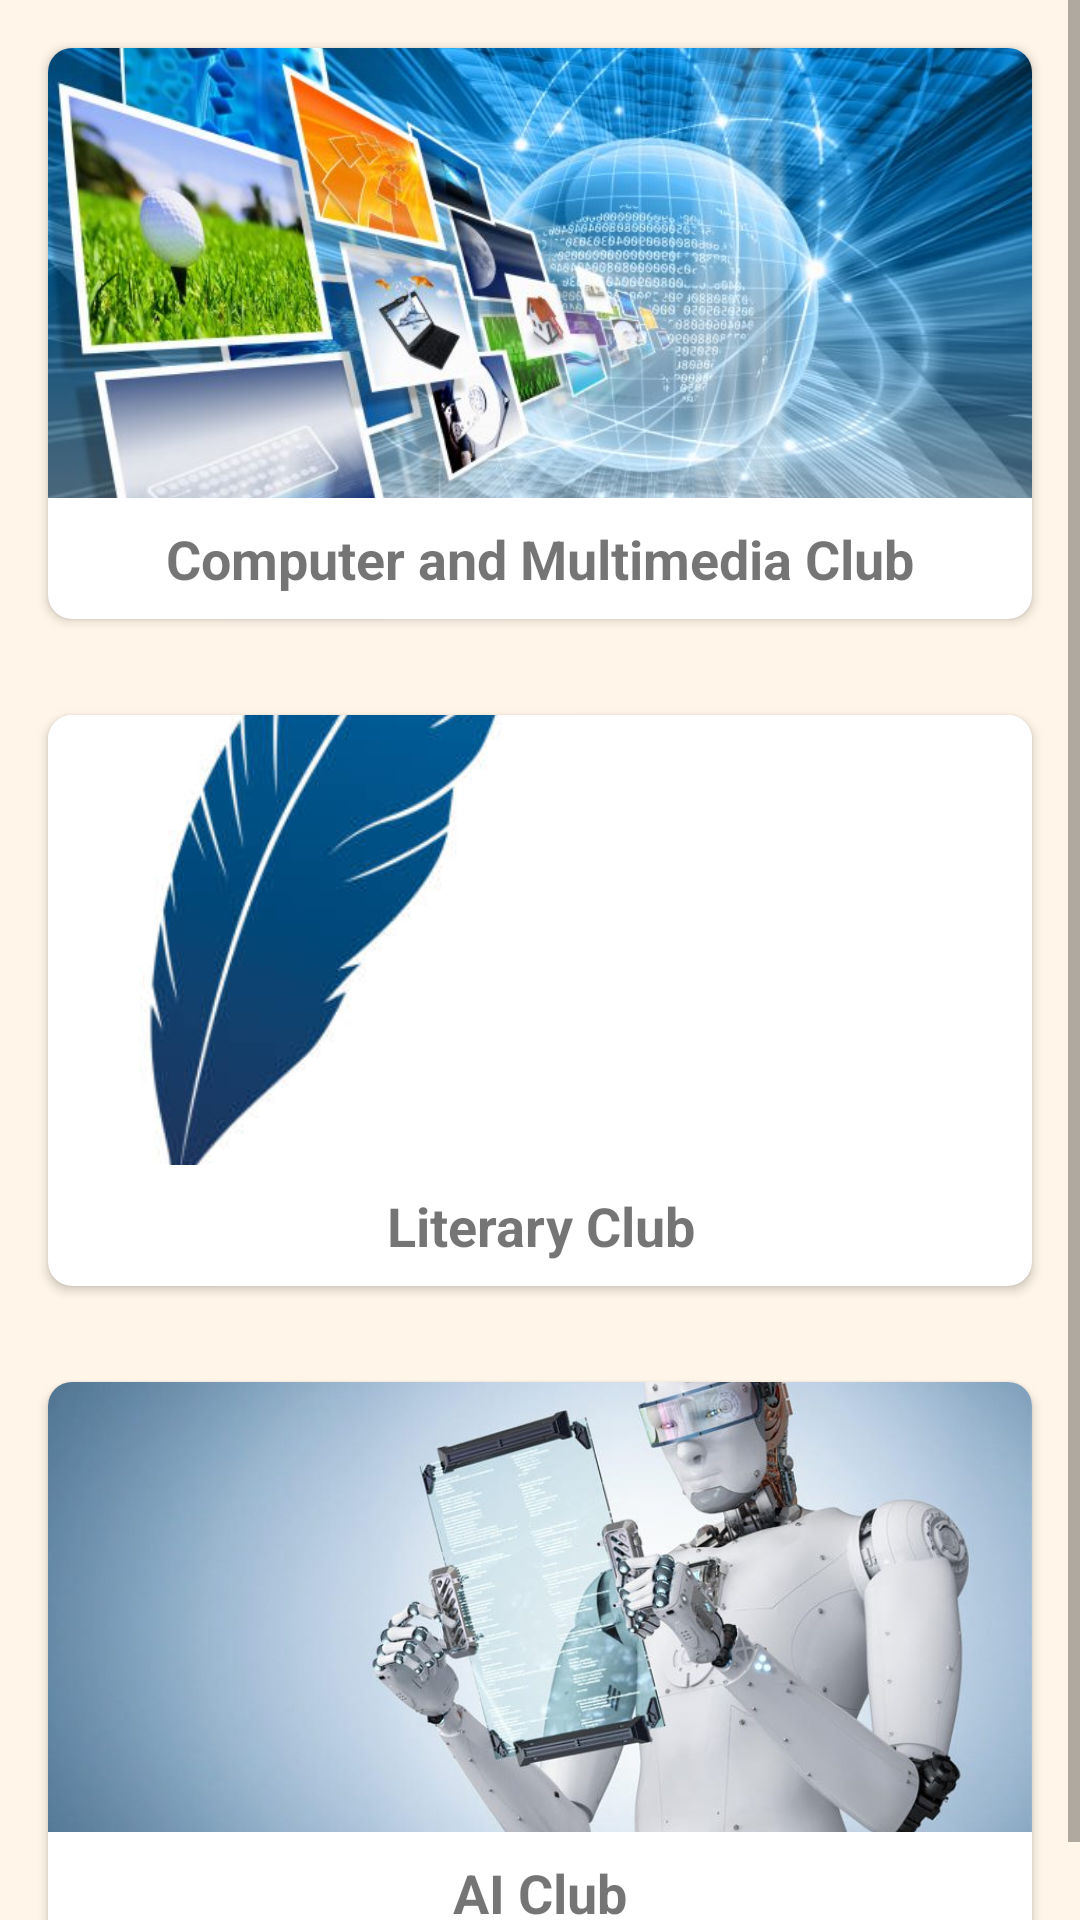

This screen was rendered from an Android layout file. Write that file and the resources it references.
<!-- AndroidManifest.xml: application theme Theme.ClubNetwork -->
<!-- res/layout/fragment_search.xml -->
<ScrollView xmlns:android="http://schemas.android.com/apk/res/android"
    xmlns:app="http://schemas.android.com/apk/res-auto"
    xmlns:tools="http://schemas.android.com/tools"
    android:layout_width="match_parent"
    android:layout_height="match_parent"
    android:background="@color/search"
    tools:context=".SearchFragment">

    <RelativeLayout
        android:layout_width="match_parent"
        android:layout_height="wrap_content">

        
        <androidx.cardview.widget.CardView
            android:id="@+id/cardView1"
            android:layout_width="match_parent"
            android:layout_height="wrap_content"
            android:layout_margin="16dp"
            app:cardCornerRadius="8dp">

            
            <LinearLayout
                android:layout_width="match_parent"
                android:layout_height="wrap_content"
                android:orientation="vertical">

                
                <ImageView
                    android:id="@+id/imageView1"
                    android:layout_width="match_parent"
                    android:layout_height="150dp"
                    android:scaleType="centerCrop"
                    android:src="@drawable/cmc"
                    android:onClick="onImageClicked"
                    android:contentDescription="CMCC"/>

                
                <TextView
                    android:id="@+id/eventName1"
                    android:layout_width="match_parent"
                    android:layout_height="wrap_content"
                    android:gravity="center"
                    android:padding="8dp"
                    android:text="Computer and Multimedia Club"
                    android:textSize="18sp"
                    android:textStyle="bold" />
            </LinearLayout>
        </androidx.cardview.widget.CardView>

        
        <androidx.cardview.widget.CardView
            android:id="@+id/cardView2"
            android:layout_width="match_parent"
            android:layout_height="wrap_content"
            android:layout_margin="16dp"
            android:layout_below="@id/cardView1"
            app:cardCornerRadius="8dp">

            
            <LinearLayout
                android:layout_width="match_parent"
                android:layout_height="wrap_content"
                android:orientation="vertical">

                
                <ImageView
                    android:id="@+id/imageView2"
                    android:layout_width="match_parent"
                    android:layout_height="150dp"
                    android:scaleType="centerCrop"
                    android:src="@drawable/literary"
                    android:onClick="onImageClicked"
                    android:contentDescription="LI"/>

                
                <TextView
                    android:id="@+id/eventName2"
                    android:layout_width="match_parent"
                    android:layout_height="wrap_content"
                    android:gravity="center"
                    android:padding="8dp"
                    android:text="Literary Club"
                    android:textSize="18sp"
                    android:textStyle="bold" />
            </LinearLayout>
        </androidx.cardview.widget.CardView>

        
        <androidx.cardview.widget.CardView
            android:id="@+id/cardView3"
            android:layout_width="match_parent"
            android:layout_height="wrap_content"
            android:layout_margin="16dp"
            android:layout_below="@id/cardView2"
            app:cardCornerRadius="8dp">

            
            <LinearLayout
                android:layout_width="match_parent"
                android:layout_height="wrap_content"
                android:orientation="vertical">

                
                <ImageView
                    android:id="@+id/imageView3"
                    android:layout_width="match_parent"
                    android:layout_height="150dp"
                    android:scaleType="centerCrop"
                    android:src="@drawable/ai"
                    android:onClick="onImageClicked"
                    android:contentDescription="AIC"/>

                
                <TextView
                    android:id="@+id/eventName3"
                    android:layout_width="match_parent"
                    android:layout_height="wrap_content"
                    android:gravity="center"
                    android:padding="8dp"
                    android:text="AI Club"
                    android:textSize="18sp"
                    android:textStyle="bold" />
            </LinearLayout>
        </androidx.cardview.widget.CardView>

    </RelativeLayout>
</ScrollView>
<!-- resources referenced by this layout -->
<resources>
  <color name="search">#FFF5E8</color>
  <!-- drawable ai: jpg bitmap (drawable, 48007 bytes) -->
  <!-- drawable cmc: jpg bitmap (drawable, 105571 bytes) -->
  <!-- drawable literary: jpg bitmap (drawable, 23134 bytes) -->
  <style name="Theme.ClubNetwork" parent="Theme.MaterialComponents.DayNight.NoActionBar">
          
          <item name="colorPrimary">@color/purple_500</item>
          <item name="colorPrimaryVariant">@color/purple_700</item>
          <item name="colorOnPrimary">@color/white</item>
          
          <item name="colorSecondary">@color/teal_200</item>
          <item name="colorSecondaryVariant">@color/teal_700</item>
          <item name="colorOnSecondary">@color/black</item>
          
          <item name="android:statusBarColor">?attr/colorSecondaryVariant</item>
          
      </style>
  <color name="purple_500">#FF6200EE</color>
  <color name="purple_700">#FF3700B3</color>
  <color name="white">#FFFFFFFF</color>
  <color name="teal_200">#FF03DAC5</color>
  <color name="teal_700">#FF018786</color>
  <color name="black">#FF000000</color>
</resources>
